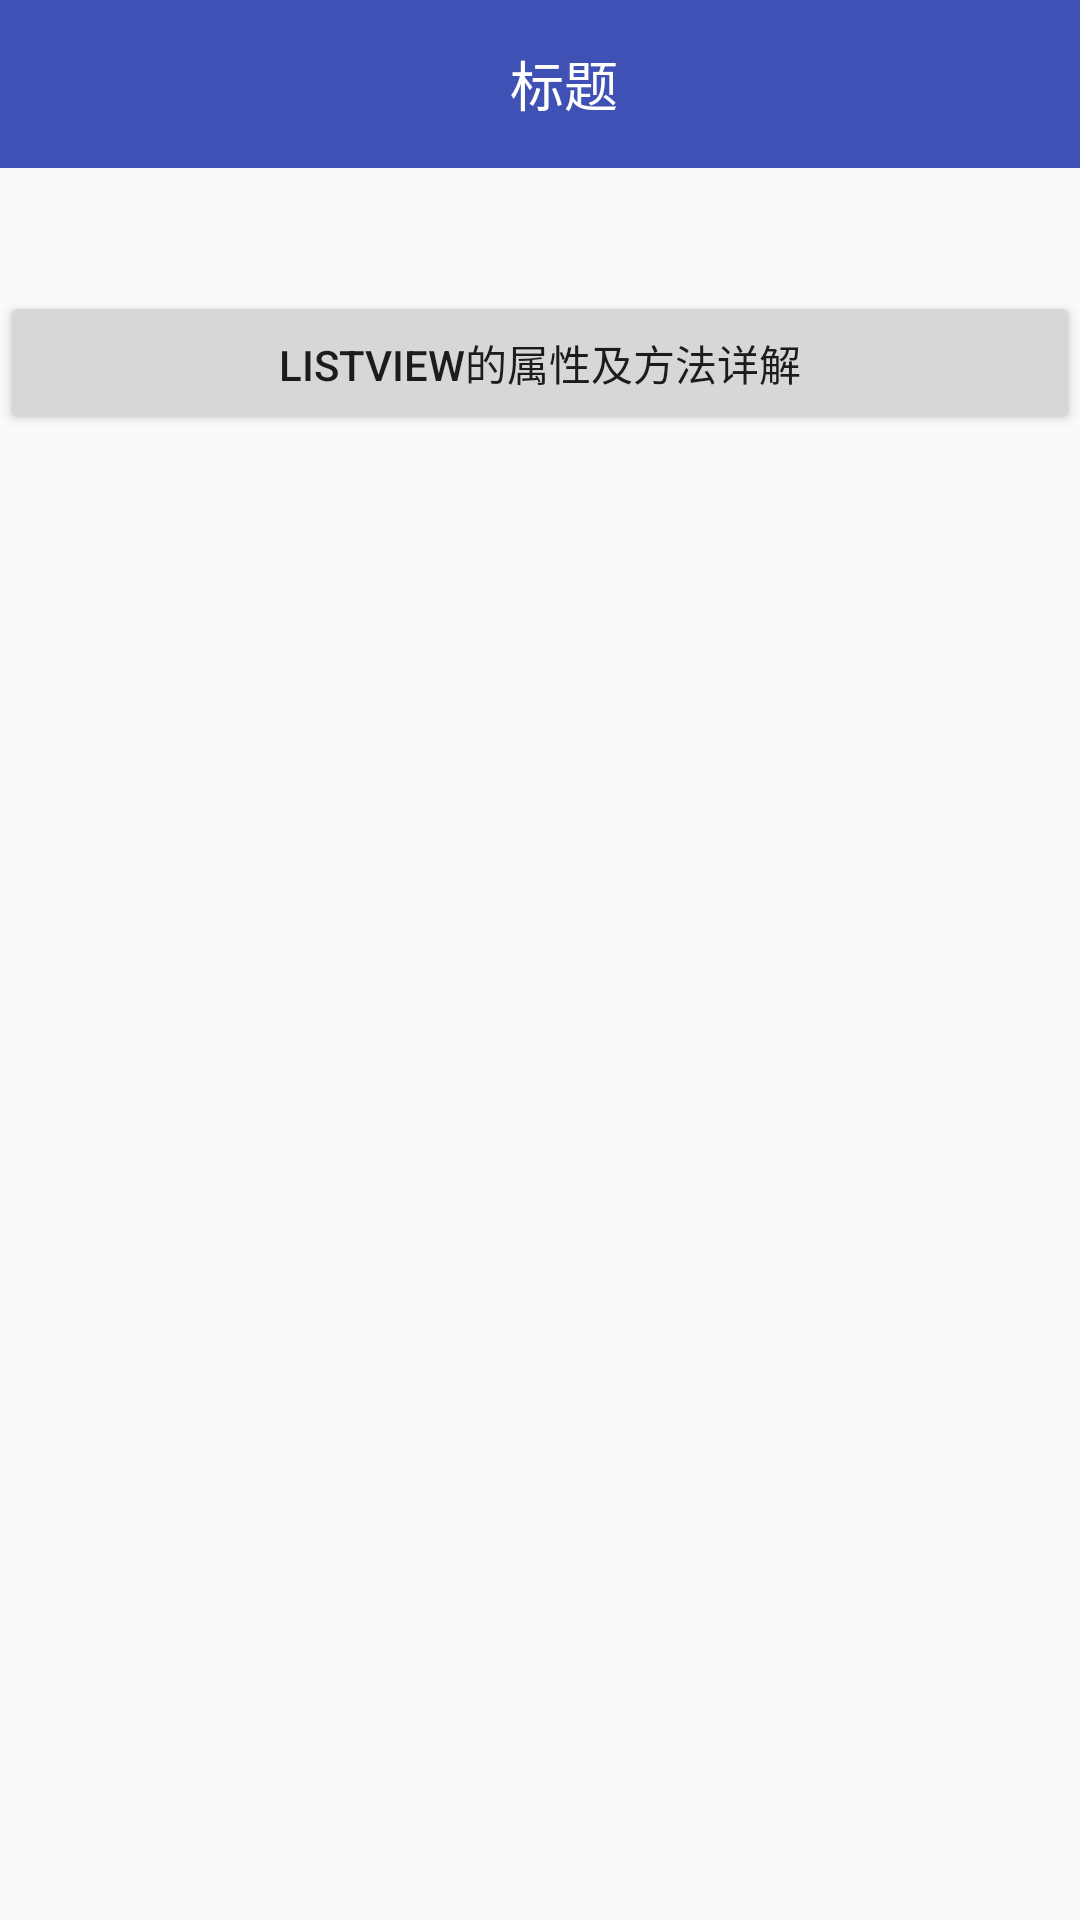

Produce the Android XML layout that renders to this screen, including the resource entries it uses.
<!-- AndroidManifest.xml: application theme AppTheme -->
<!-- res/layout/activity_list_view_detail.xml -->
<?xml version="1.0" encoding="utf-8"?>
<LinearLayout
    android:id="@+id/activity_list_view_detail"
    xmlns:android="http://schemas.android.com/apk/res/android"
    xmlns:tools="http://schemas.android.com/tools"
    android:layout_width="match_parent"
    android:layout_height="match_parent"
    android:orientation="vertical"
    tools:context="com.android.zhijiaoyi.ui.activity.ListViewDetail">

    <include layout="@layout/toolbar"/>

    <LinearLayout
        android:layout_width="match_parent"
        android:layout_height="@dimen/spac_40"
        android:gravity="center">

        <TextView
            android:id="@+id/tv1"
            android:layout_width="wrap_content"
            android:layout_height="wrap_content"/>

    </LinearLayout>

    <Button
        android:id="@+id/btn_list1"
        android:layout_width="match_parent"
        android:layout_height="wrap_content"
        android:layout_marginTop="@dimen/spac_10"
        android:text="ListView的属性及方法详解"/>

</LinearLayout>
<!-- res/layout/toolbar.xml (included above) -->
<?xml version="1.0" encoding="utf-8"?>
<android.support.design.widget.AppBarLayout
    android:id="@+id/toolBar"
    xmlns:android="http://schemas.android.com/apk/res/android"
    android:layout_width="match_parent"
    android:layout_height="wrap_content"
    android:fitsSystemWindows="true">

    <android.support.v7.widget.Toolbar
        android:id="@+id/tb_toolbar"
        android:layout_width="match_parent"
        android:layout_height="?actionBarSize">

        <RelativeLayout
            android:layout_width="match_parent"
            android:layout_height="match_parent">

            <FrameLayout
                android:visibility="gone"
                android:id="@+id/back"
                android:layout_width="wrap_content"
                android:layout_height="wrap_content"
                android:layout_alignParentLeft="true"
                android:layout_centerVertical="true"
                android:paddingLeft="@dimen/spac_10"
                android:paddingRight="@dimen/spac_10">

                <ImageView
                    android:layout_width="30dp"
                    android:layout_height="30dp"
                    android:src="@drawable/ic_top_back"/>
            </FrameLayout>


            <TextView
                android:id="@+id/title"
                android:layout_width="wrap_content"
                android:layout_height="wrap_content"
                android:layout_centerInParent="true"
                android:text="标题"
                android:textColor="@color/titleColor"
                android:textSize="@dimen/spac_18"/>
            <ImageButton
                android:id="@+id/ib_menu"
                android:layout_width="48dp"
                android:layout_height="48dp"
                android:background="@color/transparent"
                android:layout_alignParentRight="true"
                android:src="@drawable/ic_menu_moreoverflow"/>
        </RelativeLayout>

    </android.support.v7.widget.Toolbar>

</android.support.design.widget.AppBarLayout>
<!-- resources referenced by this layout -->
<resources>
  <color name="titleColor">#fff</color>
  <color name="transparent">#00000000</color>
  <dimen name="spac_10">1dp</dimen>
  <dimen name="spac_18">18dp</dimen>
  <dimen name="spac_40">40dp</dimen>
  <style name="AppTheme" parent="@style/BaseAppTheme">
  
      </style>
  <style name="BaseAppTheme" parent="Theme.AppCompat.Light.NoActionBar">
          
          <item name="colorPrimary">@color/colorPrimary</item>
          <item name="colorPrimaryDark">@color/colorPrimaryDark</item>
          <item name="colorAccent">@color/colorAccent</item>
      </style>
  <color name="colorPrimary">#3F51B5</color>
  <color name="colorPrimaryDark">#303F9F</color>
  <color name="colorAccent">#FF4081</color>
</resources>
